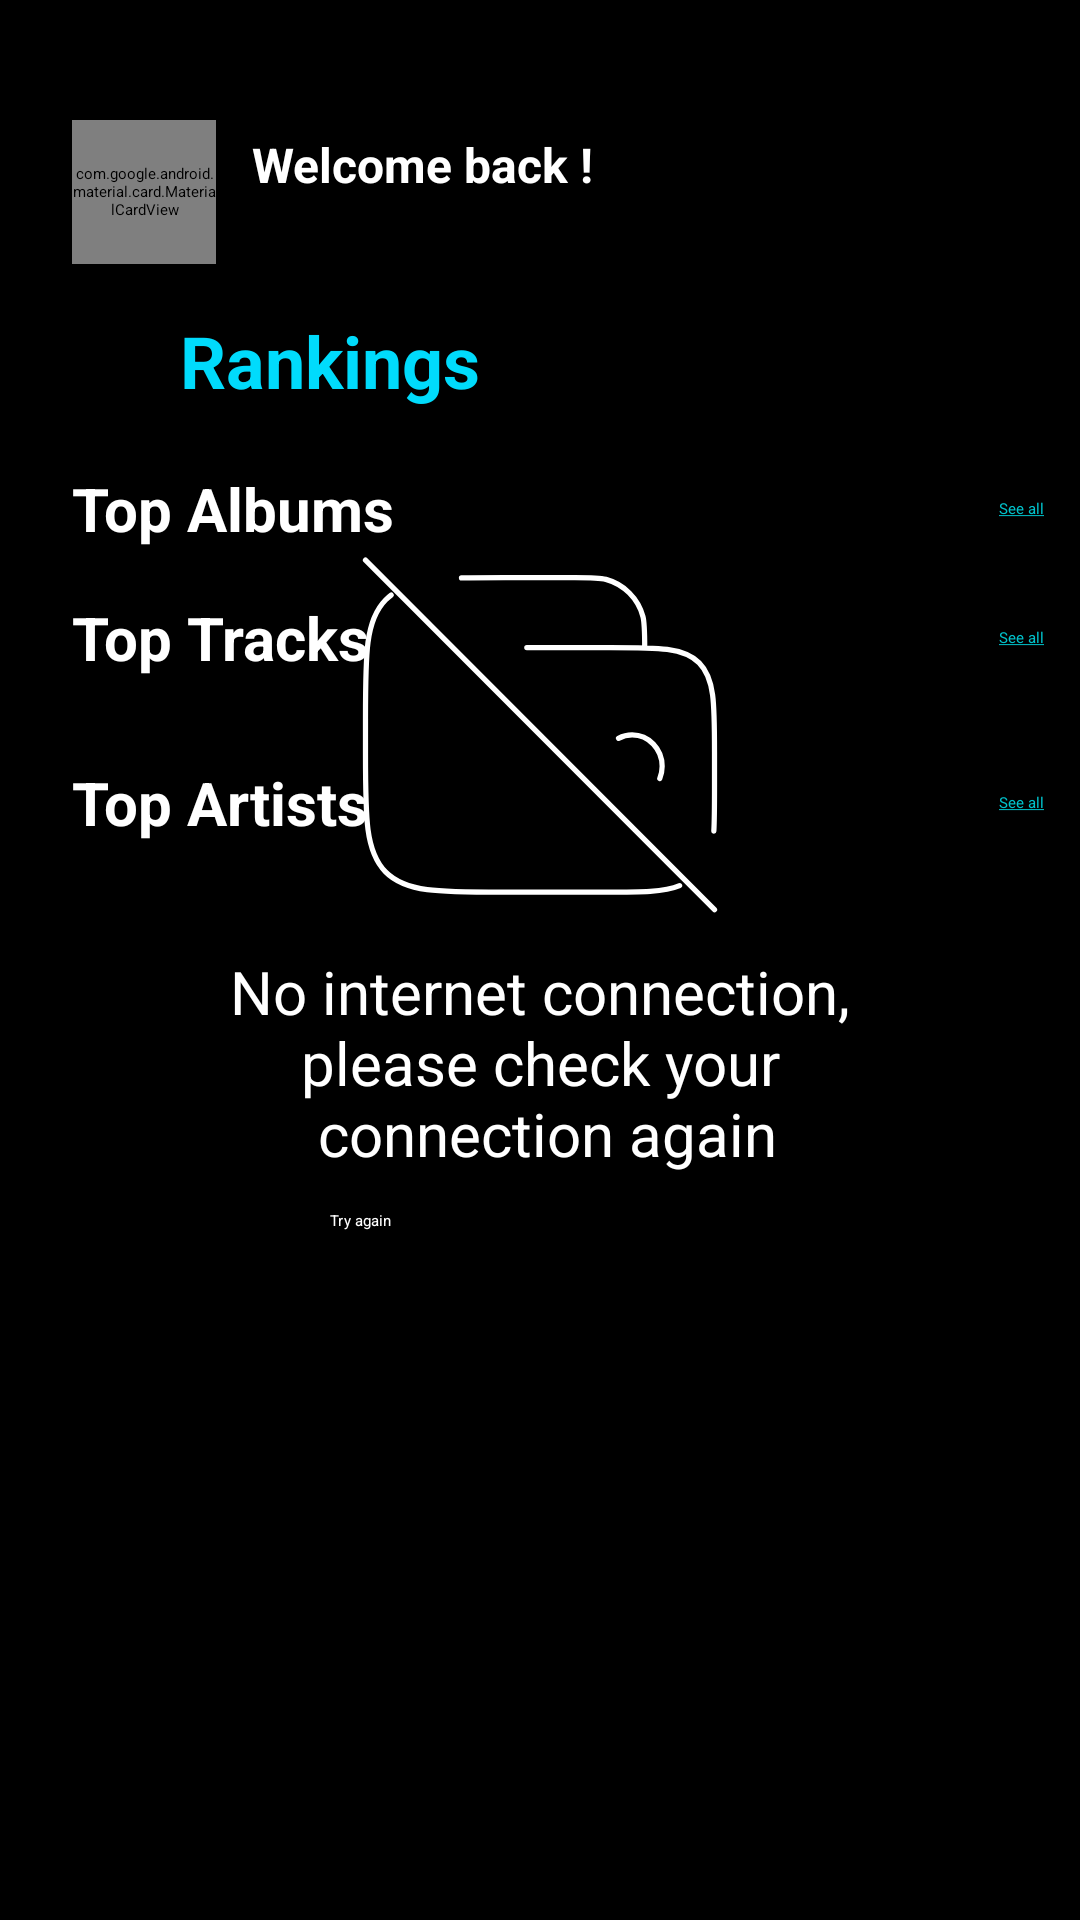

Produce the Android XML layout that renders to this screen, including the resource entries it uses.
<!-- AndroidManifest.xml: application theme Base.Theme.haonv -->
<!-- res/layout/fragment_home.xml -->
<?xml version="1.0" encoding="utf-8"?>
<androidx.constraintlayout.widget.ConstraintLayout xmlns:android="http://schemas.android.com/apk/res/android"
    xmlns:app="http://schemas.android.com/apk/res-auto"
    android:id="@+id/fragment_home"
    android:layout_width="match_parent"
    android:layout_height="match_parent"
    android:background="@color/bg_color"
    android:gravity="center"
    android:orientation="horizontal">

    <com.google.android.material.card.MaterialCardView
        android:id="@+id/cvAvatar"
        android:layout_width="wrap_content"
        android:layout_height="wrap_content"
        android:layout_marginStart="24dp"
        android:layout_marginTop="40dp"
        app:cardCornerRadius="100dp"
        app:layout_constraintHeight="48dp"
        app:layout_constraintStart_toStartOf="parent"
        app:layout_constraintTop_toTopOf="parent"
        app:layout_constraintWidth="48dp"
        app:strokeColor="@color/primary_color"
        app:strokeWidth="2dp">

        <ImageView
            android:id="@+id/ivAvatar"
            android:layout_width="match_parent"
            android:layout_height="match_parent"
            android:src="@drawable/img_song_default" />
    </com.google.android.material.card.MaterialCardView>

    <TextView
        android:id="@+id/tvWelcomeBack"
        android:layout_width="wrap_content"
        android:layout_height="wrap_content"
        android:layout_marginStart="12dp"
        android:layout_marginTop="4dp"
        android:text="@string/home_wellcome"
        android:textColor="@color/all_white"
        android:textSize="16sp"
        android:textStyle="bold"
        app:layout_constraintStart_toEndOf="@+id/cvAvatar"
        app:layout_constraintTop_toTopOf="@id/cvAvatar" />

    <TextView
        android:id="@+id/tvUsername"
        android:layout_width="wrap_content"
        android:layout_height="wrap_content"
        android:textColor="@color/grey_text_home_username"
        android:textSize="12sp"
        android:textStyle="bold"
        app:layout_constraintStart_toStartOf="@id/tvWelcomeBack"
        app:layout_constraintTop_toBottomOf="@id/tvWelcomeBack" />

    <ImageView
        android:id="@+id/ivSetting"
        android:layout_width="wrap_content"
        android:layout_height="wrap_content"
        android:layout_marginEnd="24dp"
        android:src="@drawable/ic_home_setting"
        app:layout_constraintBottom_toBottomOf="@id/cvAvatar"
        app:layout_constraintEnd_toEndOf="parent"
        app:layout_constraintHeight="20dp"
        app:layout_constraintTop_toTopOf="@id/cvAvatar"
        app:layout_constraintWidth="20dp" />

    <ImageView
        android:id="@+id/ivRanking"
        android:layout_width="wrap_content"
        android:layout_height="wrap_content"
        android:layout_marginTop="20dp"
        android:src="@drawable/ic_home_ranking"
        app:layout_constraintHeight="24dp"
        app:layout_constraintStart_toStartOf="@id/cvAvatar"
        app:layout_constraintTop_toBottomOf="@id/cvAvatar"
        app:layout_constraintWidth="24dp" />

    <TextView
        android:id="@+id/tvRanking"
        android:layout_width="wrap_content"
        android:layout_height="wrap_content"
        android:layout_marginStart="12dp"
        android:text="@string/home_ranking"
        android:textColor="@color/light_blue_text_ranking"
        android:textSize="24sp"
        android:textStyle="bold"
        app:layout_constraintBottom_toBottomOf="@id/ivRanking"
        app:layout_constraintStart_toEndOf="@id/ivRanking"
        app:layout_constraintTop_toTopOf="@id/ivRanking" />

    <ScrollView
        android:id="@+id/svHome"
        android:layout_marginTop="12dp"
        android:layout_width="match_parent"
        android:layout_height="0dp"
        app:layout_constraintTop_toBottomOf="@+id/ivRanking"
        app:layout_constraintBottom_toBottomOf="parent">

        <androidx.constraintlayout.widget.ConstraintLayout
            android:id="@+id/cslShow"
            android:layout_width="match_parent"
            android:layout_height="wrap_content">

            <TextView
                android:id="@+id/tvTopAlbum"
                android:layout_width="wrap_content"
                android:layout_height="wrap_content"
                android:layout_marginStart="24dp"
                android:layout_marginTop="12dp"
                android:text="@string/home_album"
                android:textColor="@color/all_white"
                android:textSize="20sp"
                android:textStyle="bold"
                app:layout_constraintStart_toStartOf="parent"
                app:layout_constraintTop_toTopOf="parent" />

            <TextView
                android:id="@+id/tvTopAlbumShowMore"
                android:layout_width="wrap_content"
                android:layout_height="wrap_content"
                android:layout_marginEnd="12dp"
                android:text="@string/home_text_see_all"
                android:textColor="@color/light_blue_home_text_see_more"
                app:layout_constraintBottom_toBottomOf="@id/tvTopAlbum"
                app:layout_constraintEnd_toEndOf="parent"
                app:layout_constraintTop_toTopOf="@+id/tvTopAlbum" />

            <androidx.recyclerview.widget.RecyclerView
                android:id="@+id/rvTopAlbum"
                android:layout_width="wrap_content"
                android:layout_height="wrap_content"
                app:layout_constraintStart_toStartOf="@+id/tvTopAlbum"
                app:layout_constraintTop_toBottomOf="@+id/tvTopAlbum" />

            <TextView
                android:id="@+id/tvTopTrack"
                android:layout_width="wrap_content"
                android:layout_height="wrap_content"
                android:layout_marginStart="24dp"
                android:layout_marginTop="16dp"
                android:text="@string/home_track"
                android:textColor="@color/all_white"
                android:textSize="20sp"
                android:textStyle="bold"
                app:layout_constraintStart_toStartOf="parent"
                app:layout_constraintTop_toBottomOf="@+id/rvTopAlbum" />

            <TextView
                android:id="@+id/tvTopTrackShowMore"
                android:layout_width="wrap_content"
                android:layout_height="wrap_content"
                android:layout_marginEnd="12dp"
                android:text="@string/home_text_see_all"
                android:textColor="@color/light_blue_home_text_see_more"
                app:layout_constraintBottom_toBottomOf="@id/tvTopTrack"
                app:layout_constraintEnd_toEndOf="parent"
                app:layout_constraintTop_toTopOf="@+id/tvTopTrack" />

            <androidx.recyclerview.widget.RecyclerView
                android:layout_marginTop="8dp"
                android:id="@+id/rvTopTrack"
                android:layout_width="0dp"
                android:layout_height="wrap_content"
                app:layout_constraintEnd_toEndOf="parent"
                app:layout_constraintStart_toStartOf="parent"
                app:layout_constraintTop_toBottomOf="@+id/tvTopTrack" />

            <TextView
                android:id="@+id/tvTopArtist"
                android:layout_width="wrap_content"
                android:layout_height="wrap_content"
                android:layout_marginStart="24dp"
                android:layout_marginTop="20dp"
                android:text="@string/home_artist"
                android:textColor="@color/all_white"
                android:textSize="20sp"
                android:textStyle="bold"
                app:layout_constraintStart_toStartOf="parent"
                app:layout_constraintTop_toBottomOf="@+id/rvTopTrack" />

            <TextView
                android:id="@+id/tvTopArtistShowMore"
                android:layout_width="wrap_content"
                android:layout_height="wrap_content"
                android:layout_marginEnd="12dp"
                android:text="@string/home_text_see_all"
                android:textColor="@color/light_blue_home_text_see_more"
                app:layout_constraintBottom_toBottomOf="@id/tvTopArtist"
                app:layout_constraintEnd_toEndOf="parent"
                app:layout_constraintTop_toTopOf="@+id/tvTopArtist" />

            <androidx.recyclerview.widget.RecyclerView
                android:layout_marginTop="8dp"
                android:id="@+id/rvTopArtist"
                android:layout_width="0dp"
                android:layout_height="wrap_content"
                app:layout_constraintEnd_toEndOf="parent"
                app:layout_constraintStart_toStartOf="parent"
                app:layout_constraintTop_toBottomOf="@+id/tvTopArtist" />
        </androidx.constraintlayout.widget.ConstraintLayout>
    </ScrollView>
    <LinearLayout
        android:id="@+id/llErrorNetwork"
        android:layout_width="wrap_content"
        android:layout_height="wrap_content"
        android:gravity="center"
        android:visibility="visible"
        android:orientation="vertical"
        app:layout_constraintBottom_toBottomOf="parent"
        app:layout_constraintEnd_toEndOf="parent"
        app:layout_constraintStart_toStartOf="parent"
        app:layout_constraintTop_toTopOf="parent" >
        <ImageView
            android:id="@+id/ivErrorNetwork"
            android:layout_width="120dp"
            android:layout_height="120dp"
            android:src="@drawable/ic_library_no_internet"
            android:layout_marginBottom="12dp"/>
        <TextView
            android:layout_marginBottom="12dp"
            android:layout_width="wrap_content"
            android:layout_height="wrap_content"
            android:textSize="20sp"
            android:gravity="center"
            android:textColor="@color/all_white"
            android:text="@string/all_network_error"/>
        <Button
            android:id="@+id/btnTryAgain"
            android:layout_width="140dp"
            android:layout_height="52dp"
            android:backgroundTint="@color/primary_color"
            android:text="@string/all_try_again"
            android:textColor="#FFFFFF" />
    </LinearLayout>
    <com.airbnb.lottie.LottieAnimationView
        android:id="@+id/lavLoading"
        android:layout_width="300dp"
        android:layout_height="300dp"
        app:lottie_rawRes="@raw/loadingremote"
        android:visibility="invisible"
        app:lottie_autoPlay="true"
        app:lottie_loop="true"
        app:layout_constraintBottom_toBottomOf="parent"
        app:layout_constraintEnd_toEndOf="parent"
        app:layout_constraintStart_toStartOf="parent"
        app:layout_constraintTop_toTopOf="parent" />
</androidx.constraintlayout.widget.ConstraintLayout>
<!-- resources referenced by this layout -->
<resources>
  <color name="all_white">#FFFFFFFF</color>
  <color name="bg_color">#FF000000</color>
  <color name="grey_text_home_username">#8A9A9D</color>
  <color name="light_blue_home_text_see_more">#00C2CB</color>
  <color name="light_blue_text_ranking">#00DBFC</color>
  <color name="primary_color">#06A0B5</color>
  <!-- drawable ic_library_no_internet (drawable) -->
  <vector xmlns:android="http://schemas.android.com/apk/res/android"
      android:width="102dp"
      android:height="103dp"
      android:viewportWidth="102"
      android:viewportHeight="103">
    <path
        android:pathData="M8.35,11.47C7.78,11.9 7.25,12.37 6.74,12.88C1,18.7 1,28.07 1,46.8V56.74C1,75.47 1,84.84 6.74,90.65C12.48,96.47 21.73,96.47 40.21,96.47H69.61C80.07,96.47 86.58,96.47 91,94.6M85.32,63.97C85.76,62.9 86,61.71 86,60.47C86,55.5 82.15,51.47 77.4,51.47C76,51.47 74.68,51.82 73.5,52.45"
        android:strokeLineJoin="round"
        android:strokeWidth="1.5"
        android:fillColor="#00000000"
        android:strokeColor="#ffffff"
        android:strokeLineCap="round"/>
    <path
        android:pathData="M81,26.47C81,21.82 81,19.5 80.49,17.59C79.81,15.05 78.47,12.73 76.61,10.87C74.75,9.01 72.43,7.67 69.89,6.98C67.97,6.47 65.65,6.47 61,6.47H41C36.27,6.47 32.13,6.47 28.5,6.56M47.22,26.47H71C85.14,26.47 92.21,26.47 96.61,30.87C101,35.26 101,42.33 101,56.47V66.47C101,71.45 101,75.55 100.81,78.97M1,1.47L101,101.47"
        android:strokeLineJoin="round"
        android:strokeWidth="1.5"
        android:fillColor="#00000000"
        android:strokeColor="#ffffff"
        android:strokeLineCap="round"/>
  </vector>
  <!-- drawable img_song_default: webp bitmap (drawable, 1718 bytes) -->
  <string name="all_network_error">No internet connection,\n please check your \n connection again</string>
  <string name="all_try_again">Try again</string>
  <string name="home_album">Top Albums</string>
  <string name="home_artist">Top Artists</string>
  <string name="home_ranking">Rankings</string>
  <string name="home_text_see_all"><u>See all</u></string>
  <string name="home_track">Top Tracks</string>
  <string name="home_wellcome">Welcome back !</string>
  <style name="Base.Theme.haonv" parent="Theme.Material3.DayNight.NoActionBar">
          
          
      </style>
</resources>
